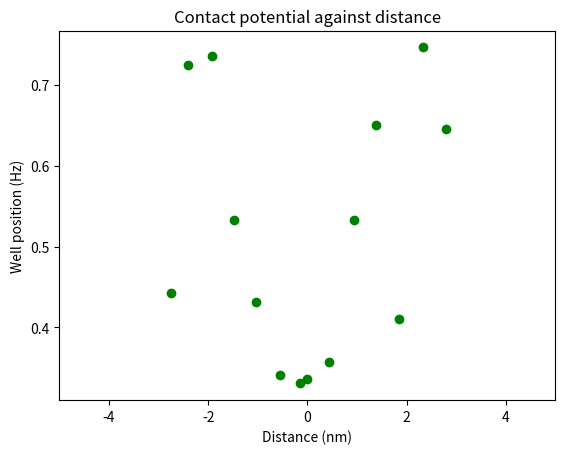

This chart was generated by the following Python code:
import matplotlib.pyplot as plt
import numpy as np


#Spatial data from 16/08/24
# distances_1 =  np.array([0,0,0.52,0.80,1.11,1.47,2.09,3.22])
# Contact_potential_1 = np.array([0.18,0.17,0.18,0.19,0.2,0.22,0.21,0.22])
# CP_errors_1 = np.array([0.01,0.01,0.01,0.01,0.01,0.01,0.01,0.01])
# d_errors_1 = np.array([0,0,0.01,0.01,0.01,0.01,0.01,0.01])

# distances_2 =  np.array([1.97,1.30,0.66,0,-0.68,-1.31,-1.98])
# Contact_potential_2 = np.array([0.2,0.2,0.21,0.2,0.2,0.19,0.19])
# CP_errors_2 = np.array([0.01,0.01,0.01,0.01,0.01,0.01,0.01])
# d_errors_2 = np.array([0.02,0.02,0.01,0,0.01,0.02,0.02])

# distances_3 =  np.array([2.03,1.37,0.74,0,-0.56,-1.17,-1.83])
# Contact_potential_3 = np.array([0.21,0.21,0.19,0.18,0.2,0.2,0.18])
# CP_errors_3 = np.array([0.01,0.01,0.01,0.01,0.01,0.01,0.01])
# d_errors_3 = np.array([0.01,0.01,0.01,0,0.01,0.01,0.01])
# number =                       [153 ,157 ,154 ,160 ,164 , 156 , 158 , 162]
# distances_4 =         np.array([0   ,0   ,0.94,1.89,2.82,-0.97,-1.91,-2.88])
# Contact_potential_4 = np.array([0.1 ,0.13,0.13,0.14,0.22, 0.13, 0.16, 0.22])
# cut_off_potenital_4 = np.array([0.07,0.3 ,0.09,0.05,0.19, 0.27, 0.17, 0.18])
# CP_errors_4 =         np.array([0.01,0.01,0.01,0.01,0.01,0.01, 0.01 ,  0.01])
# Cutoff_CP_errors_4 =  np.array([0.09,0.09,0.09,0.09,0.09,0.09, 0.09 ,  0.09])
# d_errors_4 = np.array([])

#Spatial data from 19/08/24
# number =                       [449,451,453,455,457,459,461,463,465,467,469]
# file_name =                    [268,270,272,274,276,278,280,282,284,286,288]
# distances_5 =         np.array([-1.04,-2.16,-3.34,-4.41,-5.59,1.16,2.39,3.44,4.45,3.44,5.64])
# d_errors_5 =          np.array([0.03,0.05,0.05,0.05,0.05,0.05,0.06,0.06,0.06,0.06])
# Contact_potential_5 = np.array([0.19 ,0.18,0.17  ,0.2  ,0.2  ,0.2  ,0.19 ,0.205  ,0.21,0.21])
# CP_errors_5 =         np.array([0.005,0.005,0.004,0.003,0.003,0.004,0.003,0.006,0.003,0.004])
# max_residual_5 =      np.array([0.1489,0.1155,0,0,0,0.1035,0,0,0.0795,0,0.1702])
# max_bias_5 =          np.array([0.28  ,0.47  ,0,0,0,0.435,0,0,0.62,0,0.37])


# number =                       [495,496,497,498,499,500,501,503,504,505,506,507]
# file_name =                    [314,315,316,317,318,319,320,322,323,324,325,326]
# distances_5 =         np.array([-0.34,-0.72,-1.07,-1.40,-1.77,-2.08,-2.441,0.33,0.71,1.03,1.38,1.73,2.08]) ### This is the data for slide 39 in scratch pad
# d_errors_5 =          np.array([0.06,0.06,0.06,0.06,0.06,0.06,0.06,0.06,0.06,0.06,0.06,0.06])
# max_bias_5 =          np.array([0.3120001, 0.36800009, 0.4320001, 0.51200002, 0.67200011, 0.76000005, 0, 0.31999999, 0.37599999, 0.45600003, 0.59200007, 0.6880001,0])

# number =                       [471,473,475,477,478, 479,481,483,485] #Number on image
# file_name =                    [289,290,292,294,296, 298,300,302,304] #File name
# distances_5 =         np.array([0, 1.20,2.29,3.40,4.08,-1.15,-2.24,-3.42,-4.57]) #Distance measured in nm
# d_errors_5 =          np.array([0.01,0.01,0.01,0.01,0.01,0.01,0.01,0.01,0.01]) #Error in distance
# max_bias_5 =          np.array([0.31499994, 0.48000002, 0.78999996, 0, 0.39499998,0, 0, 0]) #Well position
# #Well depth
# well_depths_5 =       np.array([0.13853357325280397, 0.14387903522809178, 0.12032916771994409, 0.10920208083530394, 0.07038546859238941, 0.1296870079292956, 0.04337245457452322, 0.05068743582084121, 0.055250692408798735])
# #'Rough depth error
# depth_errors_5 =      np.array([0.05, 0.05, 0.05, 0.05, 0.05, 0.05, 0.05, 0.05, 0.05])

                             
number =                       [517   , 518   , 519   , 520   , 521   , 522   , 523   , 524   , 525   , 526   , 527   , 528   , 529   , 530   ] #Number on image
file_name =                    [336   , 337   , 338   , 339   , 340   , 341   , 342   , 343   , 344   , 345   , 346   , 347   , 348   , 349   ] #File name
distances_5 =         np.array([0     , 0.44  , 0.93  , 1.85  , 1.39  , 2.33  , 2.79  ,-0.14  ,-0.55  ,-1.03  ,-1.48  ,-1.92  ,-2.40  ,-2.75  ]) #Distance measured in nm
d_errors_5 =          np.array([0.02  , 0.02  , 0.02  , 0.02  , 0.02  , 0.02  , 0.02  , 0.02  , 0.02  , 0.02  , 0.02  , 0.02  , 0.02  , 0.03  ]) #Error in distance
max_bias_5 =          np.array([0.3360, 0.3573, 0.5333, 0.4107, 0.6507, 0.7467, 0.6453, 0.3307, 0.3413, 0.4320, 0.5333, 0.7360, 0.7253, 0.4427]) #Well position
well_depths_5 =       np.array([0.1744, 0.1640, 0.0986, 0.1596, 0.1012, 0.0508, 0.0438, 0.1857, 0.1886, 0.1767, 0.1204, 0.1022, 0.0689, 0.0448]) #Well depth
depth_errors_5 =      np.array([0.05, 0.05, 0.05,0.05, 0.05, 0.05,0.05, 0.05, 0.05,0.05, 0.05, 0.05,0.05, 0.05]) #'Rough depth error






def calculate_best_fit_line(x, y):
    slope, intercept = np.polyfit(x, y, 1)
    best_fit = slope*x + intercept

    coefficients = np.polyfit(x, y, 2)  # 2 indicates a quadratic fit
    parabola = np.polyval(coefficients, x)
    return parabola

#plot the contact potential against the distance with error bars


# best_fit_1 = calculate_best_fit_line(distances_1, Contact_potential_1)
# best_fit_2 = calculate_best_fit_line(distances_2, Contact_potential_2)
# best_fit_3 = calculate_best_fit_line(distances_3, Contact_potential_3)

# plt.errorbar(distances_1, Contact_potential_1,xerr=d_errors_1, yerr=CP_errors_1, color='blue', fmt='o')
# plt.plot(distances_1, best_fit_1, 'r', color='red', label='Best fit line')

# plt.errorbar(distances_2, Contact_potential_2,xerr=d_errors_2, yerr=CP_errors_2, color='red', fmt='o')
# plt.plot(distances_2, best_fit_2, 'r', color='magenta', label='Best fit line')

# plt.errorbar(distances_3, Contact_potential_3,xerr=d_errors_3, yerr=CP_errors_3, color='green', fmt='o')
# plt.plot(distances_3, best_fit_3, 'r', color='#2CA02C', label='Best fit line')

# plt.errorbar(distances_4, Contact_potential_4, xerr=0, yerr=CP_errors_4, color='blue', fmt='o', label='Contact potential')
# plt.errorbar(distances_4, cut_off_potenital_4, xerr=0, yerr=Cutoff_CP_errors_4, color='red', fmt='o', label='Cut off potential')
# plt.errorbar(distances_5, Contact_potential_5, xerr=d_errors_5, yerr=CP_errors_5, color='blue', fmt='o', label='Contact potential')
# print(len(distances_5),len(max_residual_5),len(max_bias_5))
# plt.scatter(distances_5, max_residual_5, color='red', label='Max residual')
print(len(distances_5),len(well_depths_5))
plt.scatter(distances_5, max_bias_5, color='green', label='Max bias')
# plt.errorbar(distances_5, well_depths_5, xerr=d_errors_5, yerr=depth_errors_5, color='green', fmt='o', label='Well depth')

plt.xlabel('Distance (nm)')
plt.ylabel('Well position (Hz)')
plt.xlim(-5,5)
plt.title('Contact potential against distance')
plt.show()
